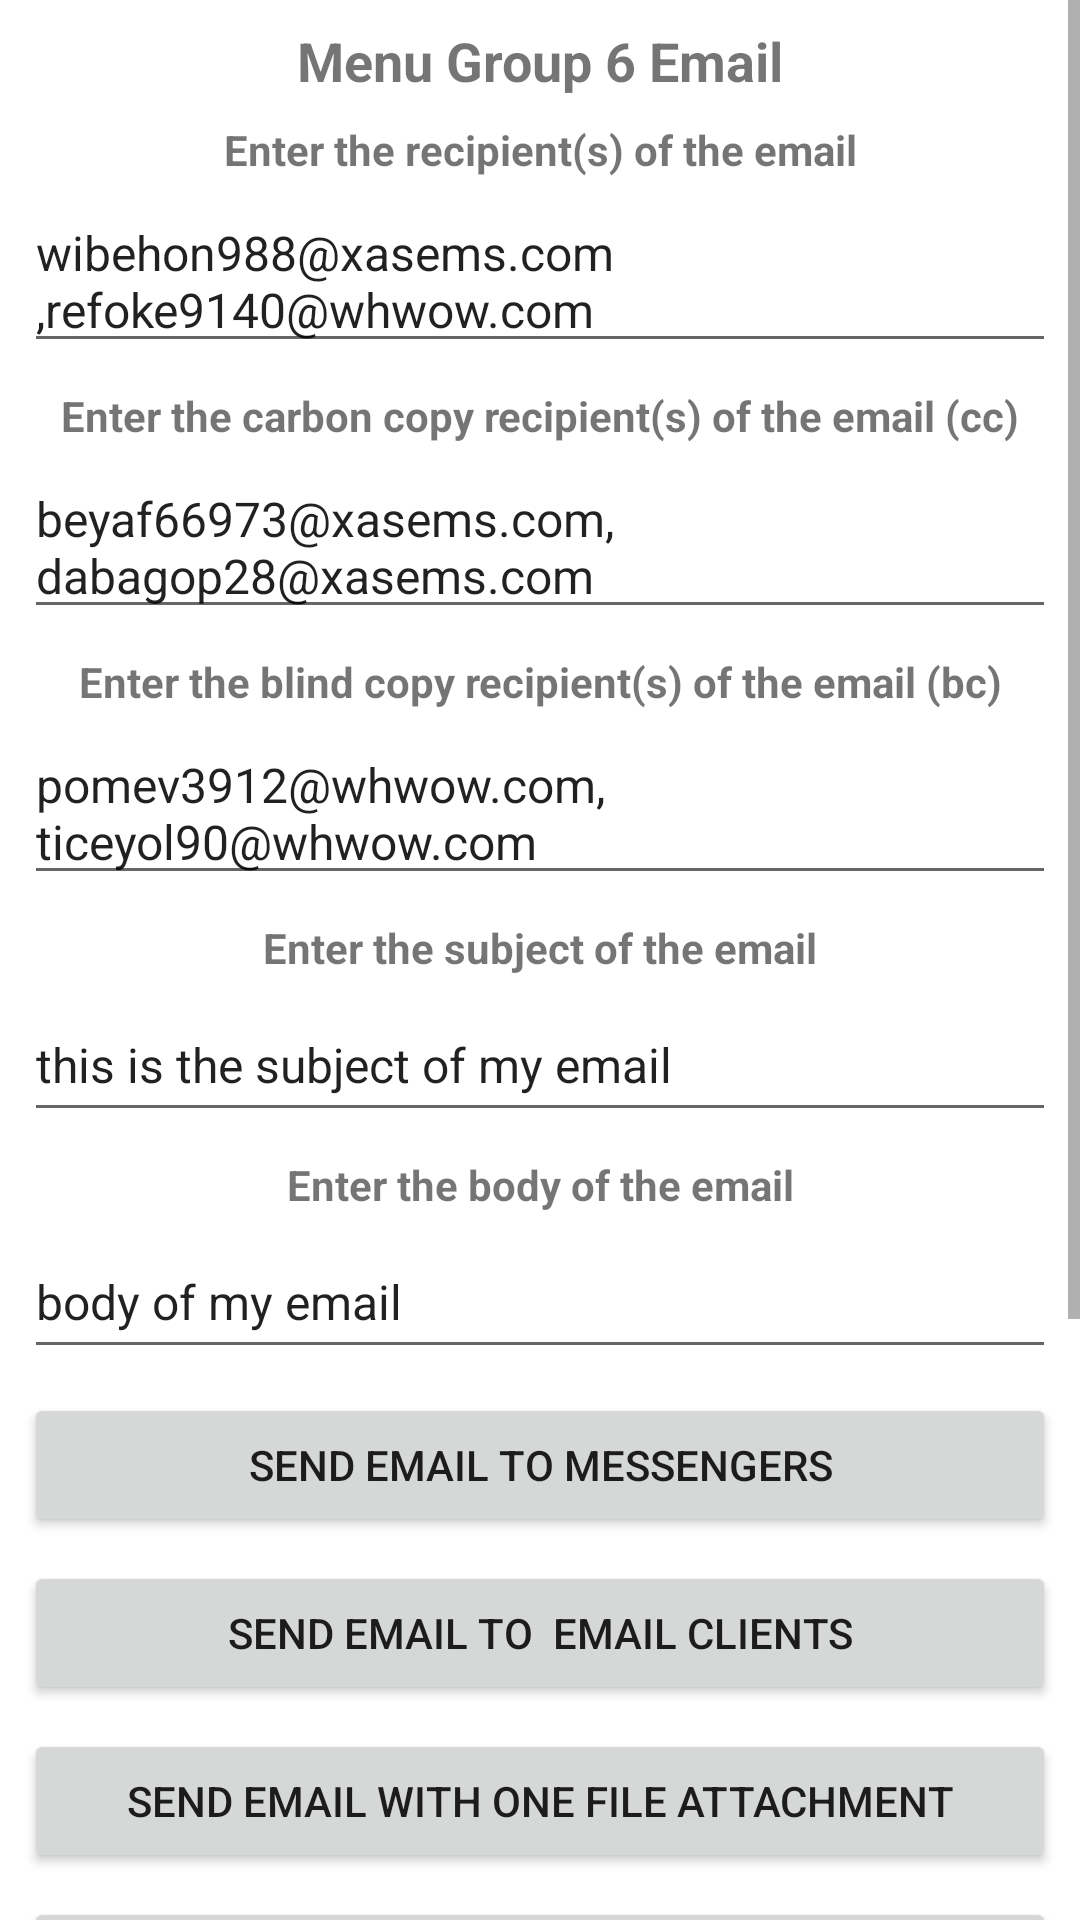

The Android layout XML behind this screen, and the referenced resources:
<!-- AndroidManifest.xml: application theme Theme.AndroidCommonIntents -->
<!-- res/layout/activity_intent_group06.xml -->
<?xml version="1.0" encoding="utf-8"?>
<ScrollView xmlns:android="http://schemas.android.com/apk/res/android"
    xmlns:app="http://schemas.android.com/apk/res-auto"
    xmlns:tools="http://schemas.android.com/tools"
    android:layout_width="match_parent"
    android:layout_height="match_parent"
    tools:context=".IntentGroup06">

    <LinearLayout

        android:layout_width="match_parent"
        android:layout_height="match_parent"
        android:orientation="vertical">

    <TextView
        android:layout_width="match_parent"
        android:layout_height="wrap_content"
        android:layout_marginStart="8dp"
        android:layout_marginTop="8dp"
        android:layout_marginEnd="8dp"
        android:text="Menu Group 6 Email"
        android:textAlignment="center"
        android:textSize="18sp"
        android:textStyle="bold" />

        <TextView
            android:layout_width="match_parent"
            android:layout_height="wrap_content"
            android:layout_marginStart="8dp"
            android:layout_marginTop="8dp"
            android:layout_marginEnd="8dp"
            android:text="Enter the recipient(s) of the email"
            android:textAlignment="center"
            android:textSize="14sp"
            android:textStyle="bold" />

        <EditText
            android:id="@+id/etG06E01"
            android:layout_width="match_parent"
            android:layout_height="wrap_content"
            android:layout_marginStart="8dp"
            android:layout_marginTop="4dp"
            android:layout_marginEnd="8dp"
            android:hint="recipient(s) address"
            android:minHeight="48dp"
            android:text="wibehon988@xasems.com,refoke9140@whwow.com"
            android:textSize="16sp" />

        <TextView
            android:layout_width="match_parent"
            android:layout_height="wrap_content"
            android:layout_marginStart="8dp"
            android:layout_marginTop="8dp"
            android:layout_marginEnd="8dp"
            android:text="Enter the carbon copy recipient(s) of the email (cc)"
            android:textAlignment="center"
            android:textSize="14sp"
            android:textStyle="bold" />

        <EditText
            android:id="@+id/etG06E02"
            android:layout_width="match_parent"
            android:layout_height="wrap_content"
            android:layout_marginStart="8dp"
            android:layout_marginTop="4dp"
            android:layout_marginEnd="8dp"
            android:hint="carbon copy(s) address"
            android:minHeight="48dp"
            android:text="beyaf66973@xasems.com, dabagop28@xasems.com"
            android:textSize="16sp" />

        <TextView
            android:layout_width="match_parent"
            android:layout_height="wrap_content"
            android:layout_marginStart="8dp"
            android:layout_marginTop="8dp"
            android:layout_marginEnd="8dp"
            android:text="Enter the blind copy recipient(s) of the email (bc)"
            android:textAlignment="center"
            android:textSize="14sp"
            android:textStyle="bold" />

        <EditText
            android:id="@+id/etG06E03"
            android:layout_width="match_parent"
            android:layout_height="wrap_content"
            android:layout_marginStart="8dp"
            android:layout_marginTop="4dp"
            android:layout_marginEnd="8dp"
            android:hint="blind copy(s) address"
            android:minHeight="48dp"
            android:text="pomev3912@whwow.com, ticeyol90@whwow.com"
            android:textSize="16sp" />

        <TextView
            android:layout_width="match_parent"
            android:layout_height="wrap_content"
            android:layout_marginStart="8dp"
            android:layout_marginTop="8dp"
            android:layout_marginEnd="8dp"
            android:text="Enter the subject of the email"
            android:textAlignment="center"
            android:textSize="14sp"
            android:textStyle="bold" />

        <EditText
            android:id="@+id/etG06E04"
            android:layout_width="match_parent"
            android:layout_height="wrap_content"
            android:layout_marginStart="8dp"
            android:layout_marginTop="4dp"
            android:layout_marginEnd="8dp"
            android:hint="subject"
            android:minHeight="48dp"
            android:text="this is the subject of my email"
            android:textSize="16sp" />

        <TextView
            android:layout_width="match_parent"
            android:layout_height="wrap_content"
            android:layout_marginStart="8dp"
            android:layout_marginTop="8dp"
            android:layout_marginEnd="8dp"
            android:text="Enter the body of the email"
            android:textAlignment="center"
            android:textSize="14sp"
            android:textStyle="bold" />

        <EditText
            android:id="@+id/etG06E05"
            android:layout_width="match_parent"
            android:layout_height="wrap_content"
            android:layout_marginStart="8dp"
            android:layout_marginTop="4dp"
            android:layout_marginEnd="8dp"
            android:hint="body"
            android:minHeight="48dp"
            android:text="body of my email"
            android:textSize="16sp" />

        <Button
        android:id="@+id/btnG06B01"
        android:layout_width="match_parent"
        android:layout_height="wrap_content"
        android:layout_marginStart="8dp"
        android:layout_marginTop="8dp"
        android:layout_marginEnd="8dp"
        android:text="send email to messengers" />

    <Button
        android:id="@+id/btnG06B02"
        android:layout_width="match_parent"
        android:layout_height="wrap_content"
        android:layout_marginStart="8dp"
        android:layout_marginTop="8dp"
        android:layout_marginEnd="8dp"
        android:text="send email to  email clients" />
    <Button
        android:id="@+id/btnG06B03"
        android:layout_width="match_parent"
        android:layout_height="wrap_content"
        android:layout_marginStart="8dp"
        android:layout_marginTop="8dp"
        android:layout_marginEnd="8dp"
        android:text="send email with one file attachment" />
    <Button
        android:id="@+id/btnG06B04"
        android:layout_width="match_parent"
        android:layout_height="wrap_content"
        android:layout_marginStart="8dp"
        android:layout_marginTop="8dp"
        android:layout_marginEnd="8dp"
        android:text="Button" />
    <Button
        android:id="@+id/btnG06B05"
        android:layout_width="match_parent"
        android:layout_height="wrap_content"
        android:layout_marginStart="8dp"
        android:layout_marginTop="8dp"
        android:layout_marginEnd="8dp"
        android:text="Button" />
    <Button
        android:id="@+id/btnG06B06"
        android:layout_width="match_parent"
        android:layout_height="wrap_content"
        android:layout_marginStart="8dp"
        android:layout_marginTop="8dp"
        android:layout_marginEnd="8dp"
        android:text="Button" />
    <Button
        android:id="@+id/btnG06B07"
        android:layout_width="match_parent"
        android:layout_height="wrap_content"
        android:layout_marginStart="8dp"
        android:layout_marginTop="8dp"
        android:layout_marginEnd="8dp"
        android:text="Button" />
    <Button
        android:id="@+id/btnG06B08"
        android:layout_width="match_parent"
        android:layout_height="wrap_content"
        android:layout_marginStart="8dp"
        android:layout_marginTop="8dp"
        android:layout_marginEnd="8dp"
        android:text="Button" />

    <TextView
        android:id="@+id/tvG06"
        android:layout_width="match_parent"
        android:layout_height="wrap_content"
        android:layout_marginStart="8dp"
        android:layout_marginTop="8dp"
        android:layout_marginEnd="8dp"
        android:text="some information will appear later" />

</LinearLayout>

</ScrollView>
<!-- resources referenced by this layout -->
<resources>
  <style name="Theme.AndroidCommonIntents" parent="Theme.MaterialComponents.DayNight.DarkActionBar">
          
          <item name="colorPrimary">@color/blue</item>
          <item name="colorPrimaryVariant">@color/darkblue</item>
          <item name="colorOnPrimary">@color/white</item>
          
          <item name="colorSecondary">@color/teal_200</item>
          <item name="colorSecondaryVariant">@color/teal_700</item>
          <item name="colorOnSecondary">@color/black</item>
          
          <item name="android:statusBarColor" tools:targetApi="l">?attr/colorPrimaryVariant</item>
          
      </style>
  <!-- not gathered from this repository: default colours our renderer supplied (Android Studio template values) -->
  <color name="teal_200">#FF03DAC5</color>
  <color name="teal_700">#FF018786</color>
  <color name="black">#FF000000</color>
  <color name="white">#FFFFFFFF</color>
</resources>
